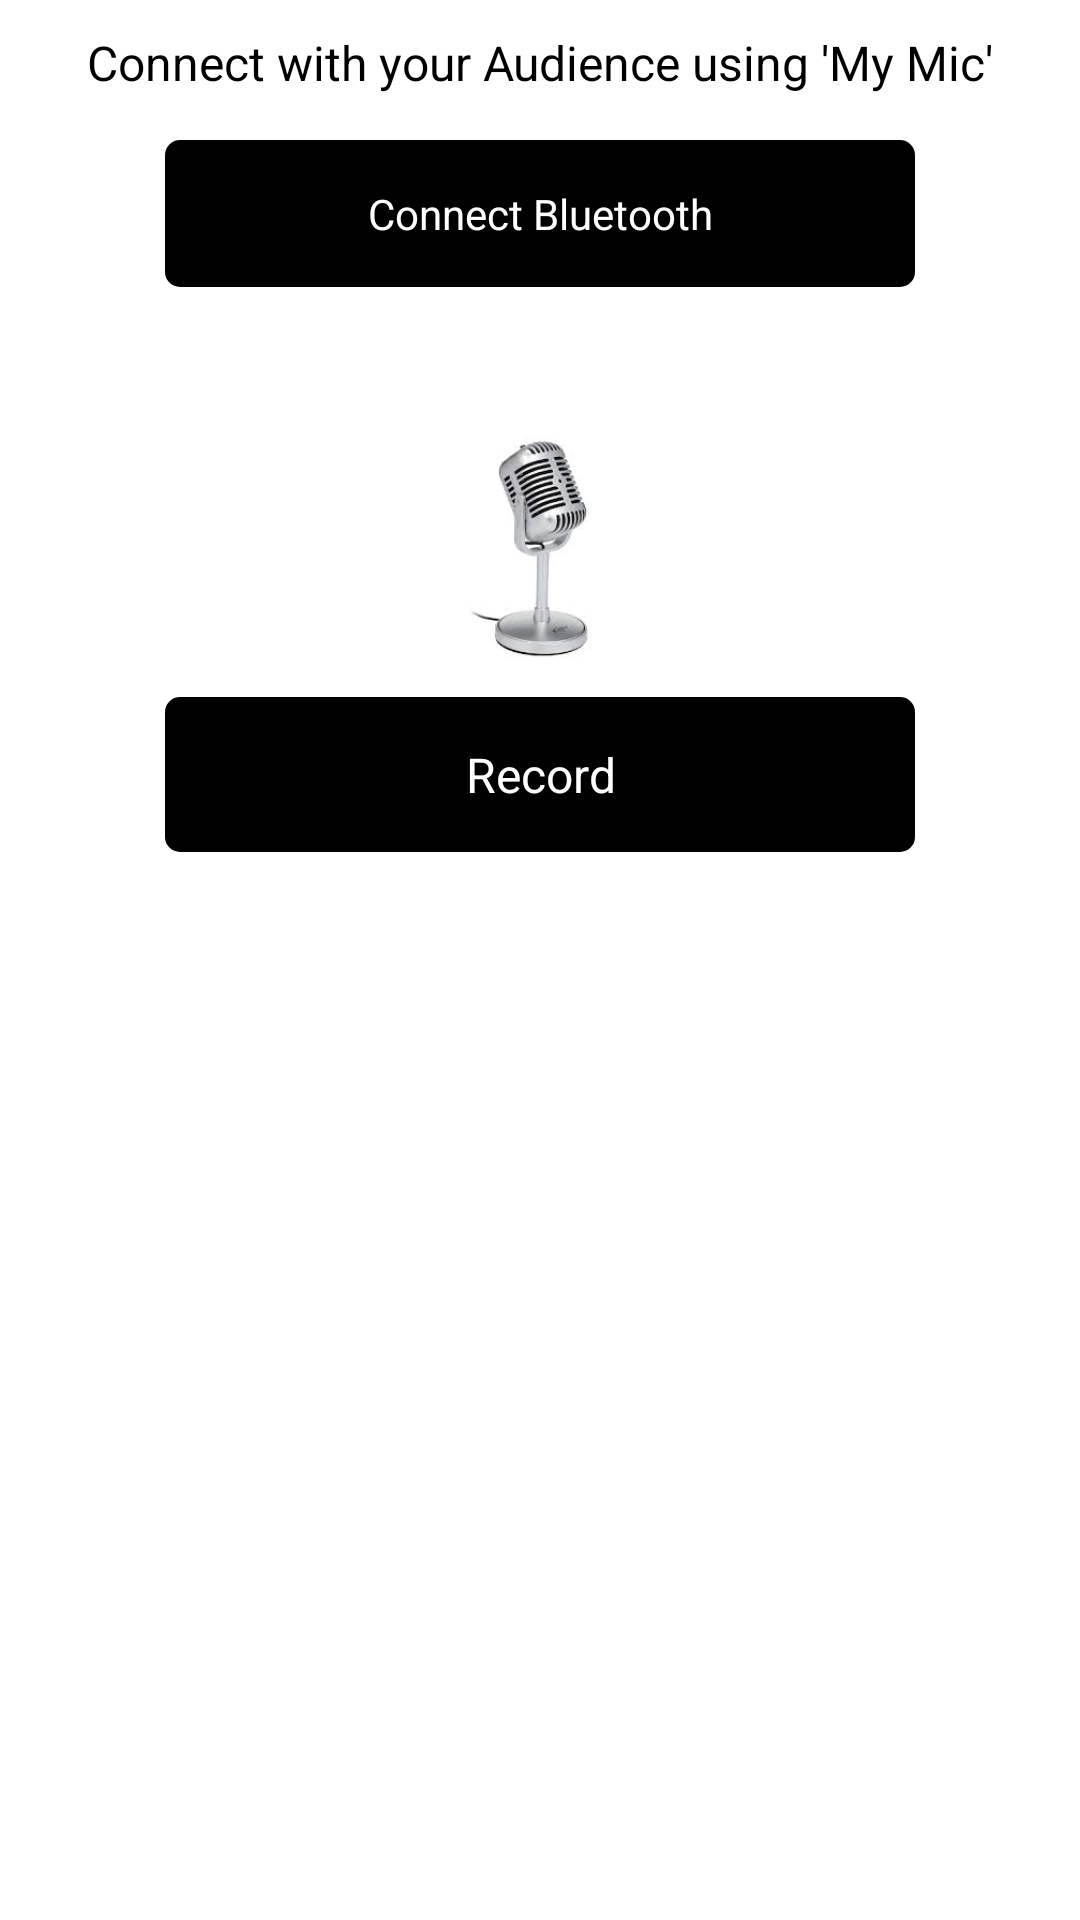

Android layout source for this screen:
<!-- AndroidManifest.xml: application theme AppTheme -->
<!-- res/layout/fragment_record.xml -->
<?xml version="1.0" encoding="utf-8"?>
<LinearLayout xmlns:android="http://schemas.android.com/apk/res/android"
    android:orientation="vertical"
    android:background="@color/whiteColor"
    android:layout_width="match_parent"
    android:layout_height="match_parent">

    <TextView
        android:textAlignment="center"
        android:padding="5dp"
        android:layout_margin="5dp"
        android:textColor="@color/blackColor"
        android:textSize="16dp"
        android:textStyle="normal"
        android:text="@string/home_text"
        android:layout_width="match_parent"
        android:layout_height="wrap_content"
        >

    </TextView>

    <androidx.core.widget.NestedScrollView
        android:scrollbars="none"
        android:layout_width="match_parent"
        android:layout_height="match_parent"
        >


        <LinearLayout
            android:orientation="vertical"
            android:layout_width="match_parent"
            android:layout_height="match_parent"
            >

            <TextView
                android:layout_margin="5dp"
                android:id="@+id/tv_connect_bluetooth"
                android:layout_gravity="center"
                android:gravity="center"
                android:text="@string/conect_bt_btn"
                android:textStyle="normal"
                android:textSize="14dp"
                android:textColor="@color/whiteColor"
                android:background="@drawable/rect_bg"
                android:padding="15dp"
                android:layout_width="250dp"
                android:layout_height="wrap_content"
                >

            </TextView>

            <TextView
                android:id="@+id/tv_blth"
                android:textAlignment="center"
                android:padding="5dp"
                android:layout_marginBottom="5dp"
                android:textColor="@color/blackColor"
                android:textSize="16dp"
                android:textStyle="normal"
                android:text=" "
                android:layout_width="match_parent"
                android:layout_height="wrap_content"
                >

            </TextView>

            <RelativeLayout
                android:layout_marginRight="20dp"
                android:layout_marginLeft="20dp"
                android:layout_width="match_parent"
                android:layout_height="wrap_content"
                >

                <ImageView
                    android:layout_centerInParent="true"
                    android:layout_margin="5dp"
                    android:id="@+id/iv_icon"
                    android:layout_width="80dp"
                    android:layout_height="80dp"
                    android:scaleType="fitXY"
                    android:src="@drawable/images_mic" />

                <ImageView
                    android:layout_alignParentRight="true"
                    android:layout_centerVertical="true"
                    android:layout_margin="5dp"
                    android:id="@+id/iv_volume_up"
                    android:layout_width="50dp"
                    android:layout_height="50dp"
                    android:src="@drawable/ic_volume" />


            </RelativeLayout>


            <TextView
                android:id="@+id/tv_record"
                android:layout_margin="5dp"
                android:layout_gravity="center"
                android:gravity="center"
                android:text="Record"
                android:textStyle="normal"
                android:textSize="16dp"
                android:textColor="@color/whiteColor"
                android:background="@drawable/rect_bg"
                android:padding="15dp"
                android:layout_width="250dp"
                android:layout_height="wrap_content"
                >

            </TextView>

            <androidx.recyclerview.widget.RecyclerView
                android:id="@+id/recycler_list"
                android:layout_width="match_parent"
                android:layout_height="wrap_content"
                >

            </androidx.recyclerview.widget.RecyclerView>


        </LinearLayout>

    </androidx.core.widget.NestedScrollView>


</LinearLayout>
<!-- resources referenced by this layout -->
<resources>
  <color name="blackColor">#000</color>
  <color name="whiteColor">#ffffff</color>
  <!-- drawable images_mic: jpg bitmap (drawable, 4130 bytes) -->
  <!-- drawable rect_bg (drawable) -->
  <shape xmlns:android="http://schemas.android.com/apk/res/android"
      android:shape="rectangle">
  
      <solid android:color="@color/blackColor" />
  
      
  
      <padding
          android:bottom="10dp"
          android:left="10dp"
          android:right="10dp"
          android:top="10dp" />
  
      <corners android:radius="5dp" />
  
  </shape>
  <string name="conect_bt_btn">Connect Bluetooth</string>
  <string name="home_text">Connect with your Audience using \'My Mic\'</string>
  <style name="AppTheme" parent="Theme.AppCompat.Light.NoActionBar">
          
          <item name="colorPrimary">@color/colorPrimary</item>
          <item name="colorPrimaryDark">@color/blackColor</item>
          <item name="colorAccent">@color/colorAccent</item>
  
      </style>
  <color name="colorPrimary">#ffffff</color>
  <color name="colorAccent">#000000</color>
</resources>
